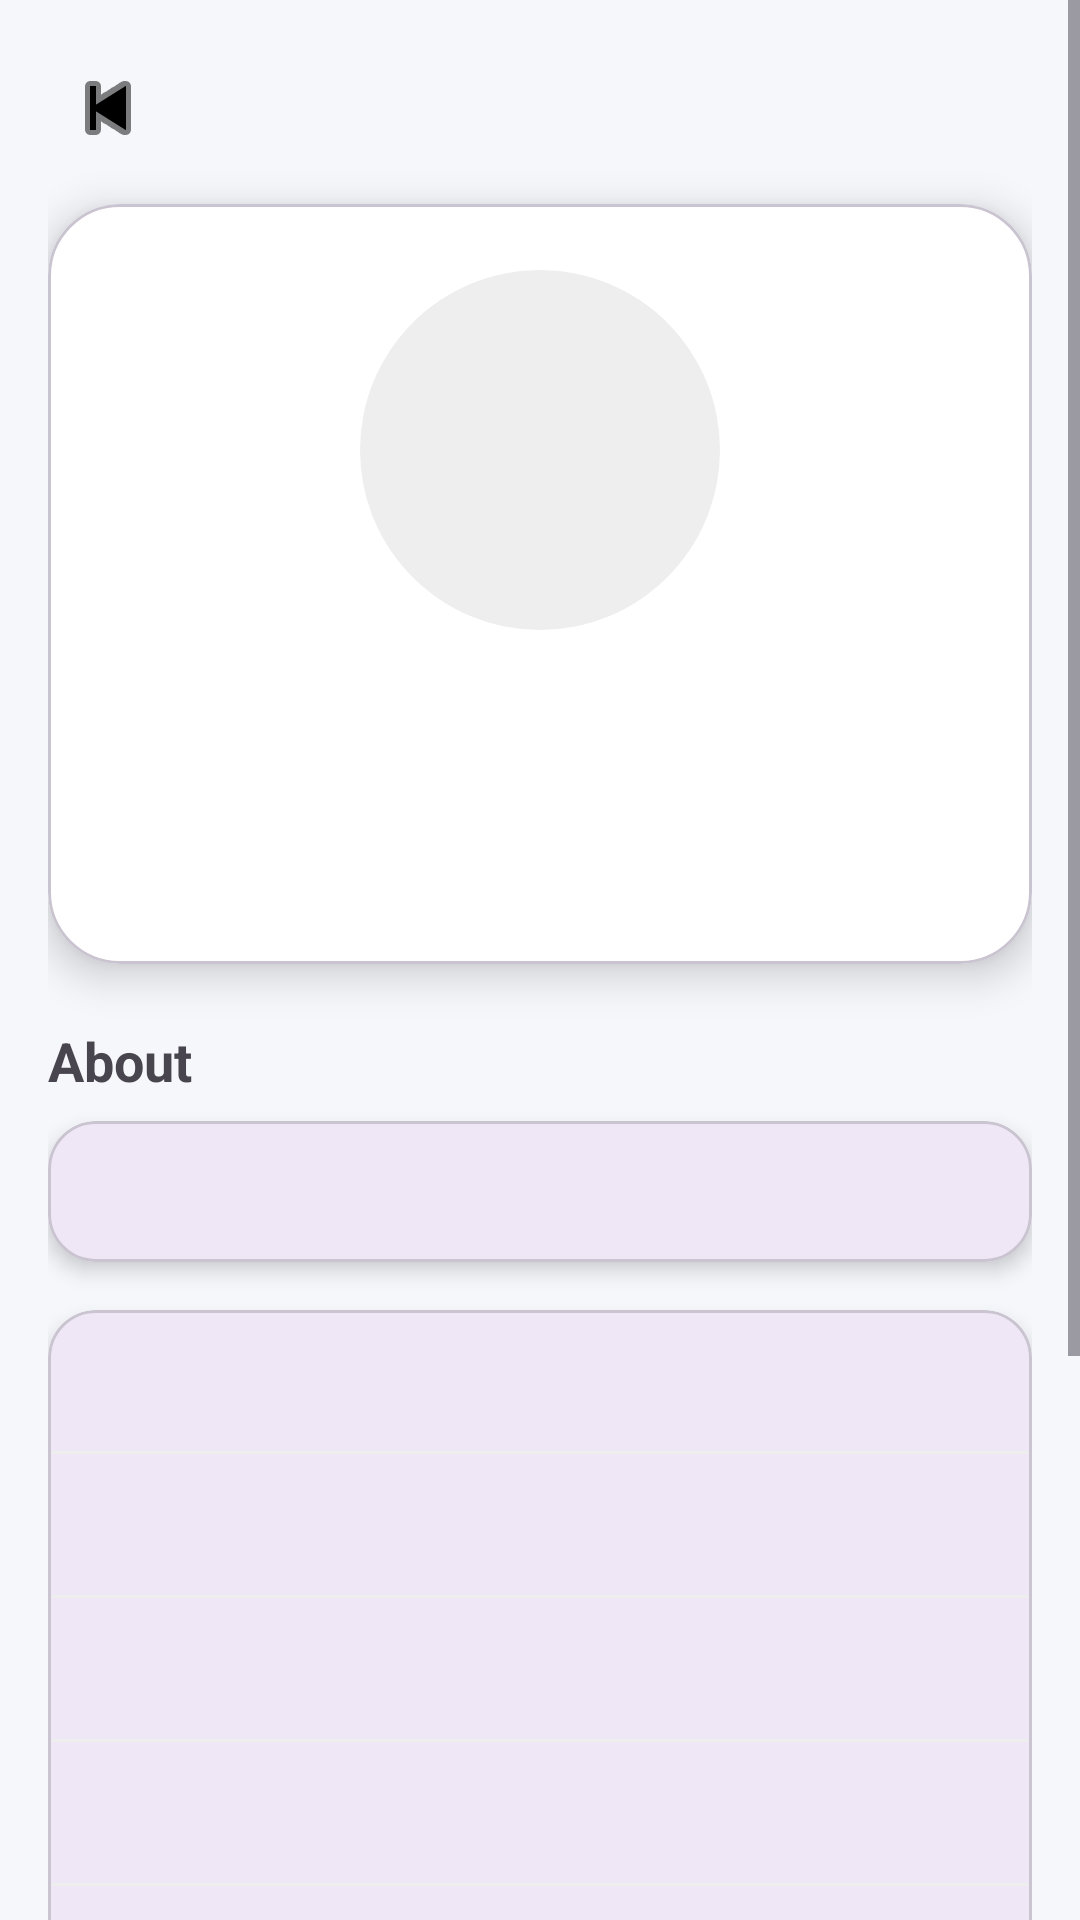

Reconstruct the res/layout file that produces this screen, plus the resources it refers to.
<!-- AndroidManifest.xml: application theme Theme.LabourLink -->
<!-- res/layout/activity_worker_profile.xml -->
<?xml version="1.0" encoding="utf-8"?>
<ScrollView xmlns:android="http://schemas.android.com/apk/res/android"
    xmlns:app="http://schemas.android.com/apk/res-auto"
    android:layout_width="match_parent"
    android:layout_height="match_parent"
    android:background="#F6F7FB">

    <LinearLayout
        android:layout_width="match_parent"
        android:layout_height="wrap_content"
        android:orientation="vertical"
        android:padding="16dp">

        
        <ImageButton
            android:id="@+id/btnBack"
            android:layout_width="40dp"
            android:layout_height="40dp"
            android:layout_marginBottom="12dp"
            android:background="?attr/selectableItemBackgroundBorderless"
            android:src="@android:drawable/ic_media_previous"
            app:tint="#000000"
            android:contentDescription="Back"/>

        

        <com.google.android.material.card.MaterialCardView
            android:layout_width="match_parent"
            android:layout_height="wrap_content"
            app:cardCornerRadius="24dp"
            app:cardElevation="8dp"
            app:cardBackgroundColor="#FFFFFF">

            <LinearLayout
                android:layout_width="match_parent"
                android:layout_height="wrap_content"
                android:gravity="center"
                android:orientation="vertical"
                android:padding="22dp">

                <ImageView
                    android:id="@+id/imgProfile"
                    android:layout_width="120dp"
                    android:layout_height="120dp"
                    android:background="@drawable/circle_bg"
                    android:scaleType="centerCrop"/>

                <TextView
                    android:id="@+id/txtName"
                    android:layout_width="wrap_content"
                    android:layout_height="wrap_content"
                    android:layout_marginTop="12dp"
                    android:textSize="22sp"
                    android:textStyle="bold"
                    android:textColor="#222"/>

                <TextView
                    android:id="@+id/txtProfession"
                    android:layout_width="wrap_content"
                    android:layout_height="wrap_content"
                    android:layout_marginTop="4dp"
                    android:textColor="#6C63FF"
                    android:textStyle="bold"/>

                <TextView
                    android:id="@+id/txtRating"
                    android:layout_width="wrap_content"
                    android:layout_height="wrap_content"
                    android:layout_marginTop="6dp"
                    android:textColor="#666"/>

            </LinearLayout>

        </com.google.android.material.card.MaterialCardView>

        <TextView
            android:layout_width="wrap_content"
            android:layout_height="wrap_content"
            android:text="About"
            android:textStyle="bold"
            android:textSize="18sp"
            android:layout_marginTop="20dp"/>

        <com.google.android.material.card.MaterialCardView
            android:layout_width="match_parent"
            android:layout_height="wrap_content"
            android:layout_marginTop="8dp"
            app:cardCornerRadius="16dp"
            app:cardElevation="4dp">

            <TextView
                android:id="@+id/txtDescription"
                android:layout_width="match_parent"
                android:layout_height="wrap_content"
                android:padding="14dp"
                android:textColor="#444"/>

        </com.google.android.material.card.MaterialCardView>

        <com.google.android.material.card.MaterialCardView
            android:layout_width="match_parent"
            android:layout_height="wrap_content"
            android:layout_marginTop="16dp"
            app:cardCornerRadius="16dp"
            app:cardElevation="4dp">

            <LinearLayout
                android:layout_width="match_parent"
                android:layout_height="wrap_content"
                android:orientation="vertical">

                <TextView
                    android:id="@+id/txtExperience"
                    android:layout_width="match_parent"
                    android:layout_height="wrap_content"
                    android:padding="14dp"/>
                <View
                    android:layout_width="match_parent"
                    android:layout_height="1dp"
                    android:background="#EEEEEE"/>

                <TextView
                    android:id="@+id/txtDistance"
                    android:layout_width="match_parent"
                    android:layout_height="wrap_content"
                    android:padding="14dp"/>

                <View
                    android:layout_width="match_parent"
                    android:layout_height="1dp"
                    android:background="#EEEEEE"/>

                <TextView
                    android:id="@+id/txtJobs"
                    android:layout_width="match_parent"
                    android:layout_height="wrap_content"
                    android:padding="14dp"/>

                <View
                    android:layout_width="match_parent"
                    android:layout_height="1dp"
                    android:background="#EEEEEE"/>

                <TextView
                    android:id="@+id/txtLanguages"
                    android:layout_width="match_parent"
                    android:layout_height="wrap_content"
                    android:padding="14dp"/>

                <View
                    android:layout_width="match_parent"
                    android:layout_height="1dp"
                    android:background="#EEEEEE"/>

                <TextView
                    android:id="@+id/txtJoined"
                    android:layout_width="match_parent"
                    android:layout_height="wrap_content"
                    android:padding="14dp"/>

                <View
                    android:layout_width="match_parent"
                    android:layout_height="1dp"
                    android:background="#EEEEEE"/>

                <TextView
                    android:id="@+id/txtAddress"
                    android:layout_width="match_parent"
                    android:layout_height="wrap_content"
                    android:padding="14dp"/>

                <View
                    android:layout_width="match_parent"
                    android:layout_height="1dp"
                    android:background="#EEEEEE"/>

                <TextView
                    android:id="@+id/txtAvailability"
                    android:layout_width="match_parent"
                    android:layout_height="wrap_content"
                    android:padding="14dp"/>

            </LinearLayout>

        </com.google.android.material.card.MaterialCardView>

        <TextView
            android:layout_width="wrap_content"
            android:layout_height="wrap_content"
            android:text="Skills"
            android:textStyle="bold"
            android:textSize="18sp"
            android:layout_marginTop="18dp"/>

        <com.google.android.material.chip.ChipGroup
            android:id="@+id/chipSkills"
            android:layout_width="match_parent"
            android:layout_height="wrap_content"
            app:chipSpacing="8dp"/>

        <com.google.android.material.button.MaterialButton
            android:id="@+id/btnHireWorker"
            android:layout_width="match_parent"
            android:layout_height="56dp"
            android:layout_marginTop="20dp"
            android:text="Hire Worker"
            android:textColor="@android:color/white"
            android:textStyle="bold"
            app:cornerRadius="14dp"
            app:backgroundTint="#6C63FF"/>

    </LinearLayout>

</ScrollView>
<!-- resources referenced by this layout -->
<resources>
  <!-- drawable circle_bg (drawable) -->
  <?xml version="1.0" encoding="utf-8"?>
  <shape xmlns:android="http://schemas.android.com/apk/res/android">
  
      <solid android:color="#EEEEEE"/>
  
      <corners android:radius="100dp"/>
  
  </shape>
  <style name="Theme.LabourLink" parent="Base.Theme.LabourLink" />
  <style name="Base.Theme.LabourLink" parent="Theme.Material3.DayNight.NoActionBar">
          
          
      </style>
</resources>
